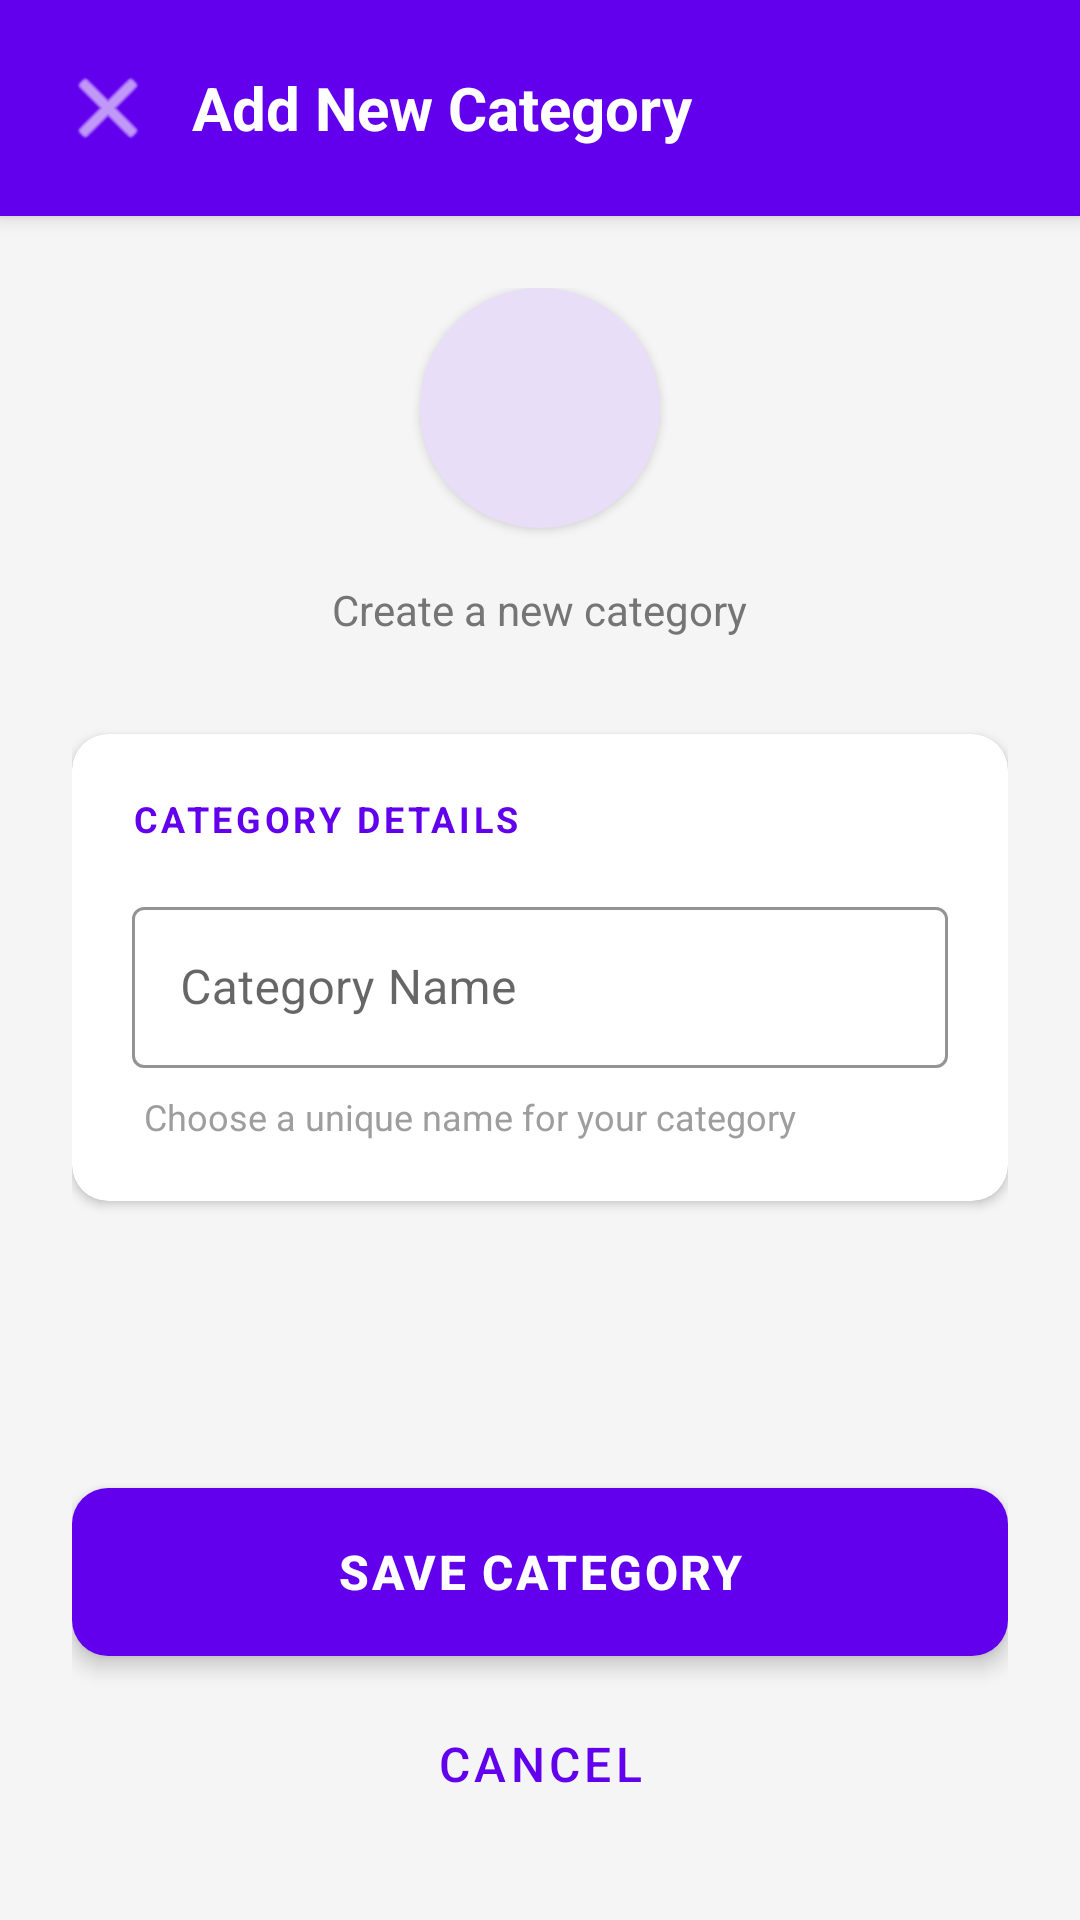

Reconstruct the res/layout file that produces this screen, plus the resources it refers to.
<!-- AndroidManifest.xml: application theme Theme.TradeIt -->
<!-- res/layout/activity_add_category.xml -->
<?xml version="1.0" encoding="utf-8"?>
<LinearLayout xmlns:android="http://schemas.android.com/apk/res/android"
    xmlns:app="http://schemas.android.com/apk/res-auto"
    android:layout_width="match_parent"
    android:layout_height="match_parent"
    android:orientation="vertical"
    android:background="#F5F5F5">

    
    <LinearLayout
        android:layout_width="match_parent"
        android:layout_height="wrap_content"
        android:orientation="horizontal"
        android:background="#6200EE"
        android:elevation="4dp"
        android:padding="16dp"
        android:paddingTop="24dp"
        android:gravity="center_vertical">

        
        <ImageButton
            android:id="@+id/backButton"
            android:layout_width="40dp"
            android:layout_height="40dp"
            android:src="@android:drawable/ic_menu_close_clear_cancel"
            android:background="?attr/selectableItemBackgroundBorderless"
            android:tint="#FFFFFF"
            android:contentDescription="Back"/>

        
        <TextView
            android:id="@+id/titleTextView"
            android:layout_width="0dp"
            android:layout_height="wrap_content"
            android:layout_weight="1"
            android:text="Add New Category"
            android:textSize="20sp"
            android:textStyle="bold"
            android:textColor="#FFFFFF"
            android:layout_marginStart="8dp"/>
    </LinearLayout>

    
    <ScrollView
        android:layout_width="match_parent"
        android:layout_height="match_parent"
        android:fillViewport="true">

        <LinearLayout
            android:layout_width="match_parent"
            android:layout_height="wrap_content"
            android:orientation="vertical"
            android:padding="24dp">

            
            <LinearLayout
                android:layout_width="match_parent"
                android:layout_height="wrap_content"
                android:orientation="vertical"
                android:gravity="center"
                android:layout_marginBottom="32dp">

                <View
                    android:layout_width="80dp"
                    android:layout_height="80dp"
                    android:background="@drawable/circle_background"
                    android:elevation="2dp"/>

                <TextView
                    android:layout_width="wrap_content"
                    android:layout_height="wrap_content"
                    android:text="📁"
                    android:textSize="40sp"
                    android:layout_marginTop="-60dp"
                    android:layout_marginBottom="16dp"/>

                <TextView
                    android:layout_width="wrap_content"
                    android:layout_height="wrap_content"
                    android:text="Create a new category"
                    android:textSize="14sp"
                    android:textColor="#757575"
                    android:layout_marginTop="8dp"/>
            </LinearLayout>

            
            <androidx.cardview.widget.CardView
                android:layout_width="match_parent"
                android:layout_height="wrap_content"
                android:layout_marginBottom="24dp"
                app:cardCornerRadius="12dp"
                app:cardElevation="2dp"
                app:cardBackgroundColor="#FFFFFF">

                <LinearLayout
                    android:layout_width="match_parent"
                    android:layout_height="wrap_content"
                    android:orientation="vertical"
                    android:padding="20dp">

                    <TextView
                        android:layout_width="wrap_content"
                        android:layout_height="wrap_content"
                        android:text="CATEGORY DETAILS"
                        android:textSize="12sp"
                        android:textStyle="bold"
                        android:textColor="#6200EE"
                        android:letterSpacing="0.1"
                        android:layout_marginBottom="16dp"/>

                    
                    <com.google.android.material.textfield.TextInputLayout
                        android:layout_width="match_parent"
                        android:layout_height="wrap_content"
                        android:hint="Category Name"
                        app:boxStrokeColor="#6200EE"
                        app:hintTextColor="#6200EE"
                        style="@style/Widget.MaterialComponents.TextInputLayout.OutlinedBox">

                        <com.google.android.material.textfield.TextInputEditText
                            android:id="@+id/categoryNameEditText"
                            android:layout_width="match_parent"
                            android:layout_height="wrap_content"
                            android:inputType="text"
                            android:textSize="16sp"
                            android:textColor="@android:color/black"
                            android:padding="16dp"
                            android:maxLines="1"/>

                    </com.google.android.material.textfield.TextInputLayout>

                    
                    <TextView
                        android:layout_width="wrap_content"
                        android:layout_height="wrap_content"
                        android:text="Choose a unique name for your category"
                        android:textSize="12sp"
                        android:textColor="#9E9E9E"
                        android:layout_marginTop="8dp"
                        android:layout_marginStart="4dp"/>

                </LinearLayout>

            </androidx.cardview.widget.CardView>

            
            <View
                android:layout_width="match_parent"
                android:layout_height="0dp"
                android:layout_weight="1"
                android:minHeight="40dp"/>

            
            <Button
                android:id="@+id/saveCategoryButton"
                android:layout_width="match_parent"
                android:layout_height="56dp"
                android:text="Save Category"
                android:textSize="16sp"
                android:textStyle="bold"
                android:textColor="@android:color/white"
                android:background="@drawable/button_background"
                android:elevation="4dp"
                android:stateListAnimator="@null"
                android:letterSpacing="0.05"/>

            
            <Button
                android:id="@+id/cancelButton"
                android:layout_width="match_parent"
                android:layout_height="56dp"
                android:text="Cancel"
                android:textSize="16sp"
                android:textColor="#6200EE"
                android:background="?attr/selectableItemBackground"
                android:layout_marginTop="8dp"
                style="@style/Widget.MaterialComponents.Button.TextButton"/>

        </LinearLayout>

    </ScrollView>

</LinearLayout>
<!-- resources referenced by this layout -->
<resources>
  <!-- drawable button_background (drawable) -->
  <?xml version="1.0" encoding="utf-8"?>
  <selector xmlns:android="http://schemas.android.com/apk/res/android">
      
      <item android:state_pressed="true">
          <shape android:shape="rectangle">
              <solid android:color="#5100D3"/>
              <corners android:radius="12dp"/>
          </shape>
      </item>
  
      
      <item>
          <shape android:shape="rectangle">
              <solid android:color="#6200EE"/>
              <corners android:radius="12dp"/>
          </shape>
      </item>
  </selector>
  <!-- drawable circle_background (drawable) -->
  <?xml version="1.0" encoding="utf-8"?>
  <shape xmlns:android="http://schemas.android.com/apk/res/android"
      android:shape="oval">
      <solid android:color="#E8DEF8"/>
      <size
          android:width="80dp"
          android:height="80dp"/>
  </shape>
  <style name="Theme.TradeIt" parent="Theme.MaterialComponents.DayNight.NoActionBar">
          
      </style>
</resources>
